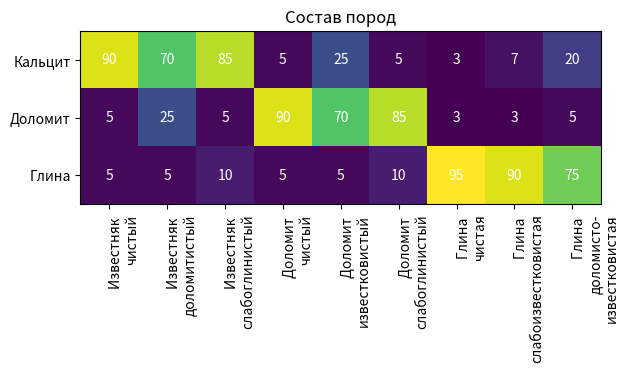

Here is the Python script that generated this plot:
"""
Creating annotated heatmaps
https://matplotlib.org/stable/gallery/images_contours_and_fields/image_annotated_heatmap.html#creating-annotated-heatmaps
"""
import matplotlib.pyplot as plt
import numpy as np

category_names = ['Кальцит', 'Доломит', 'Глина']
rocks = ['Известняк \nчистый', 'Известняк \nдоломитистый', 'Известняк \nслабоглинистый',
         'Доломит \nчистый', 'Доломит \nизвестковистый', 'Доломит \nслабоглинистый',
         'Глина \nчистая', 'Глина \nслабоизвестковистая','Глина \nдоломисто-\nизвестковистая']
data = np.array([[90, 70, 85,  5, 25,  5,  3,  7, 20],
                 [ 5, 25,  5, 90, 70, 85,  3,  3,  5],
                 [ 5,  5, 10,  5,  5, 10, 95, 90, 75]])

fig, ax = plt.subplots()
im = ax.imshow(data)
# Show all ticks and label them with the respective list entries
ax.set_xticks(np.arange(len(rocks)), labels=rocks)
ax.set_yticks(np.arange(len(category_names)), labels=category_names)
# Rotate the tick labels and set their alignment.
plt.setp(ax.get_xticklabels(), rotation=90, ha="right", rotation_mode="anchor")
# Loop over data dimensions and create text annotations.
for i in range(len(category_names)):
    for j in range(len(rocks)):
        text = ax.text(j, i, data[i, j], ha="center", va="center", color="w")
ax.set_title("Состав пород")
fig.tight_layout(); plt.show()